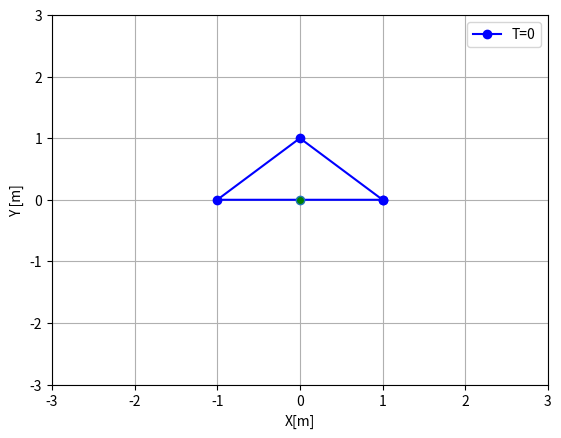

The script that saved this image:
import matplotlib.pyplot as plt
import numpy as np

import matplotlib.animation as animation

def rotation_matrix2D(alfa):
    
    RM2D= [[np.cos(alfa),-np.sin(alfa)],
      [np.sin(alfa),np.cos(alfa)]]
    return RM2D


dt = 1/24
T = 10

fig, ax = plt.subplots()


triangle_s = np.array([[1,0,-1,1], [0,1,0,0]])

shape = triangle_s

line2 = ax.plot(shape[0,:],shape[1,:],'o-b', label = "T=0")[0]


scale = 3

ax.set(xlim=[-scale, scale], ylim=[-scale, scale], xlabel='X[m]', ylabel='Y [m]')
ax.plot(0,0, marker = 'o',mfc = 'g')
ax.legend()
ax.grid(True)
L=plt.legend(loc=1)


xl = []
yl = []
w = 2*np.pi/T
print(w)


for i in range(int(T/dt)):
    print(dt*i)

    Rot = rotation_matrix2D(dt*i*w)

    xl.append((Rot@shape)[0])
    yl.append((Rot@shape)[1])

   
print(xl)
print(yl)

print(L.get_texts())


def update(frame):  
    # for each frame, update the data stored on each artist.

    # update the line plot:
    line2.set_xdata(xl[frame])
    line2.set_ydata(yl[frame])
    L.get_texts()[0].set_text(f"T={round(frame*dt, 2)}")
    return (L, line2)

print(dt,int(T/dt))

ani = animation.FuncAnimation(fig=fig, func=update, frames=int(T/dt), interval=dt*1000)
plt.show()
